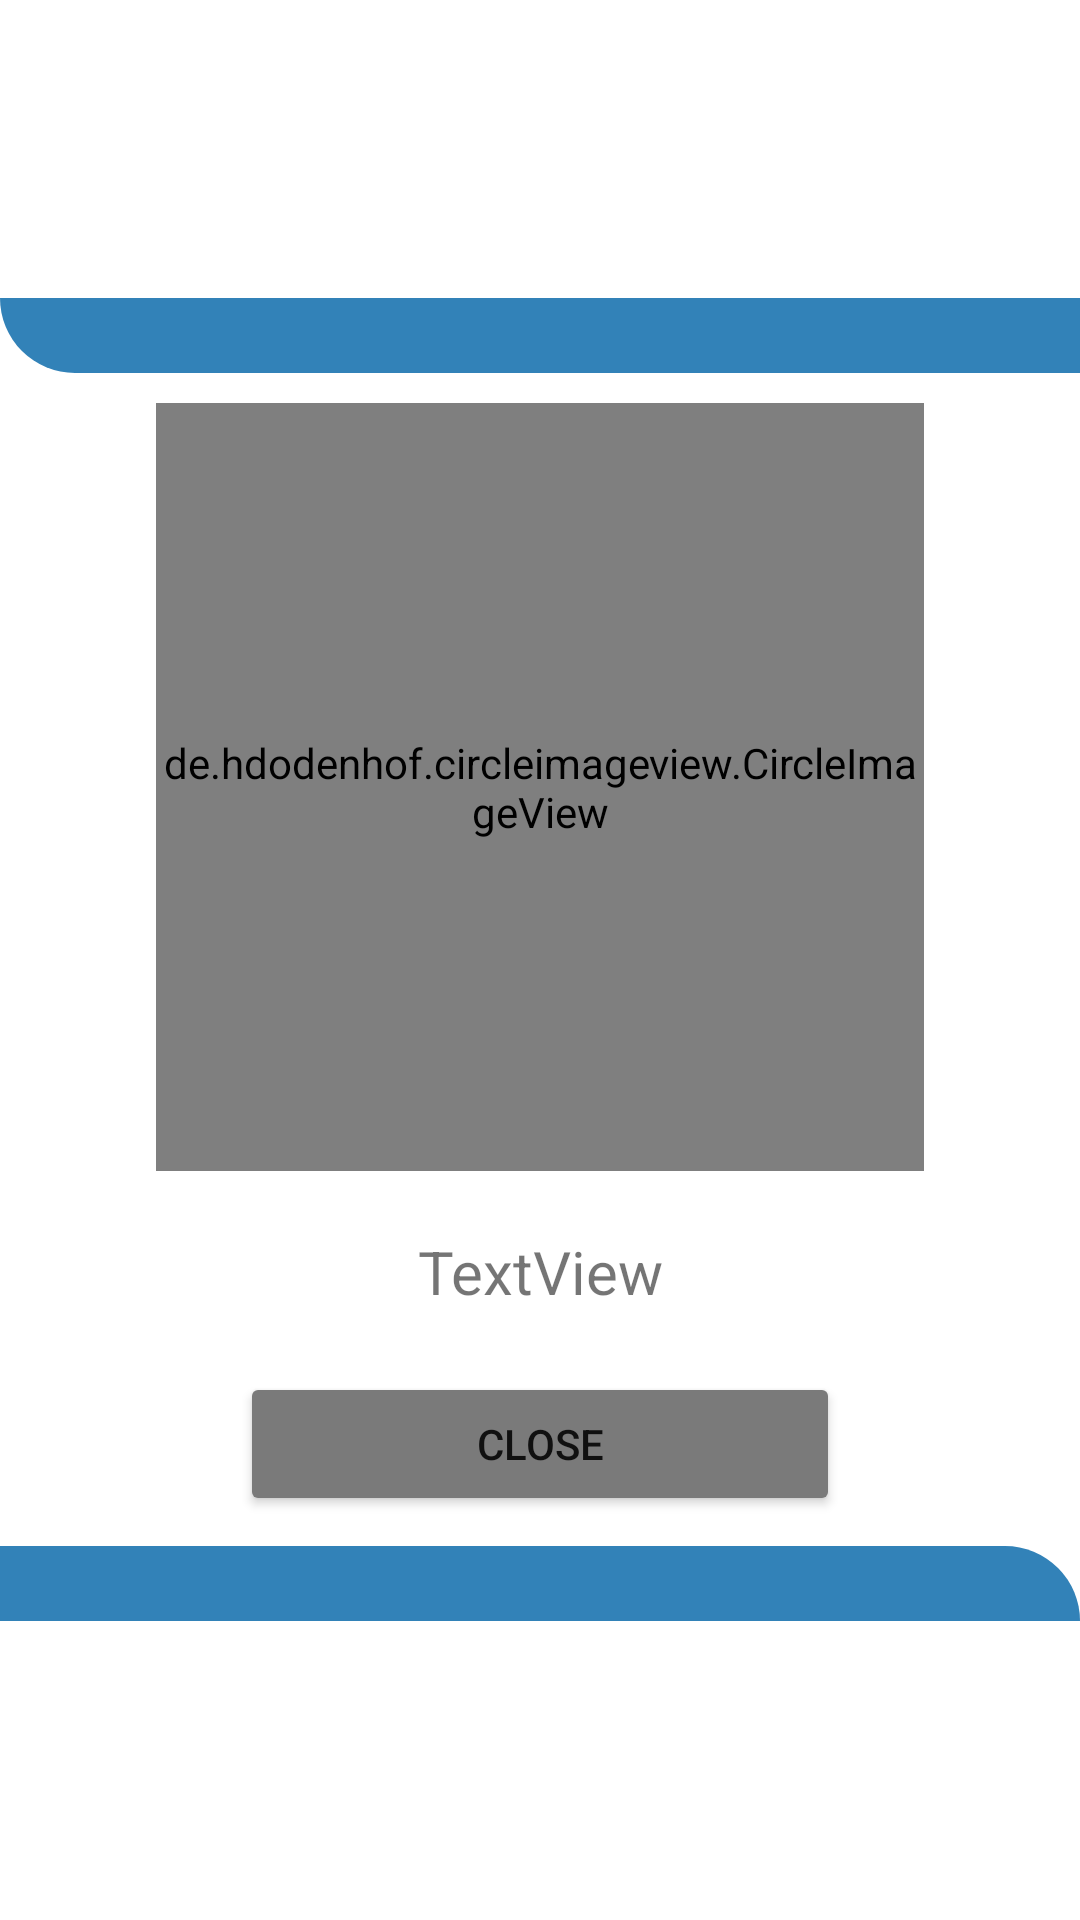

Produce the Android XML layout that renders to this screen, including the resource entries it uses.
<!-- AndroidManifest.xml: application theme Theme.NowWrite -->
<!-- res/layout/profile_dialog.xml -->
<?xml version="1.0" encoding="utf-8"?>
<LinearLayout xmlns:android="http://schemas.android.com/apk/res/android"
    xmlns:app="http://schemas.android.com/apk/res-auto"
    android:layout_width="match_parent"
    android:layout_height="wrap_content"
    android:layout_gravity="center"
    android:gravity="center"
    android:orientation="vertical">

    <View
        android:layout_width="match_parent"
        android:layout_height="25dp"
        android:background="@drawable/left_bottom_radius_background" />

    <de.hdodenhof.circleimageview.CircleImageView
        android:id="@+id/profileImage_ProfileDialog"
        android:layout_width="256dp"
        android:layout_height="256dp"
        android:layout_centerInParent="true"
        android:layout_margin="10dp"
        android:src="@drawable/ic_outline_person_outline_24"
        app:civ_border_color="@color/nowwrite_theme_darkblue"
        app:civ_border_width="2dp" />

    <TextView
        android:id="@+id/username_ProfileDialog"
        android:layout_width="wrap_content"
        android:layout_height="wrap_content"
        android:gravity="center"
        android:textSize="20sp"
        android:layout_margin="10dp"
        android:text="TextView" />

    <Button
        android:id="@+id/closeButtonDialog"
        android:layout_width="200dp"
        android:layout_height="wrap_content"
        android:backgroundTint="@color/nowwrite_theme_gray"
        android:layout_margin="10dp"
        android:text="Close" />


    <View
        android:layout_width="match_parent"
        android:layout_height="25dp"
        android:background="@drawable/right_top_radius_background" />

</LinearLayout>
<!-- resources referenced by this layout -->
<resources>
  <color name="nowwrite_theme_darkblue">#0F4C75</color>
  <color name="nowwrite_theme_gray">#7A7A7A</color>
  <!-- drawable ic_outline_person_outline_24 (drawable) -->
  <vector xmlns:android="http://schemas.android.com/apk/res/android"
      android:width="36dp"
      android:height="36dp"
      android:tint="#0F4C75"
      android:viewportWidth="24"
      android:viewportHeight="24">
      <path
          android:fillColor="@android:color/white"
          android:pathData="M12,5.9c1.16,0 2.1,0.94 2.1,2.1s-0.94,2.1 -2.1,2.1S9.9,9.16 9.9,8s0.94,-2.1 2.1,-2.1m0,9c2.97,0 6.1,1.46 6.1,2.1v1.1L5.9,18.1L5.9,17c0,-0.64 3.13,-2.1 6.1,-2.1M12,4C9.79,4 8,5.79 8,8s1.79,4 4,4 4,-1.79 4,-4 -1.79,-4 -4,-4zM12,13c-2.67,0 -8,1.34 -8,4v3h16v-3c0,-2.66 -5.33,-4 -8,-4z" />
  </vector>
  <!-- drawable left_bottom_radius_background (drawable) -->
  <?xml version="1.0" encoding="utf-8"?>
  <shape xmlns:android="http://schemas.android.com/apk/res/android">
  
  
      <solid android:color="#3282B8" />
      <corners android:bottomLeftRadius="50dp" />
  
  </shape>
  <!-- drawable right_top_radius_background (drawable-v24) -->
  <?xml version="1.0" encoding="utf-8"?>
  <shape xmlns:android="http://schemas.android.com/apk/res/android">
  
  
      <solid android:color="#3282B8" />
      <corners android:topRightRadius="50dp" />
  
  </shape>
  <style name="Theme.NowWrite" parent="Theme.MaterialComponents.Light.NoActionBar">
          
          <item name="colorPrimary">@color/nowwrite_theme_blue</item>
          <item name="colorPrimaryVariant">@color/nowwrite_theme_blue</item>
          <item name="colorOnPrimary">@color/white</item>
          
          <item name="colorSecondary">@color/teal_200</item>
          <item name="colorSecondaryVariant">@color/teal_700</item>
          <item name="colorOnSecondary">@color/nowwrite_theme_lightblue</item>
          
          <item name="android:statusBarColor">?attr/colorPrimaryVariant</item>
  
          <item name="android:textColorSecondary">@color/nowwrite_theme_lightblue</item>
  
          <item name="bottomNavigationStyle">@style/BottomNavigationViewStyle</item>
  
  
          
      </style>
  <color name="nowwrite_theme_blue">#3282B8</color>
  <color name="white">#FFFFFFFF</color>
  <color name="teal_200">@color/nowwrite_theme_blue</color>
  <color name="teal_700">#FF018786</color>
  <color name="nowwrite_theme_lightblue">#BBE1FA</color>
  <style name="BottomNavigationViewStyle" parent="Widget.MaterialComponents.BottomNavigationView.Colored">
          <item name="android:background">@color/nowwrite_theme_blue</item>
      </style>
</resources>
